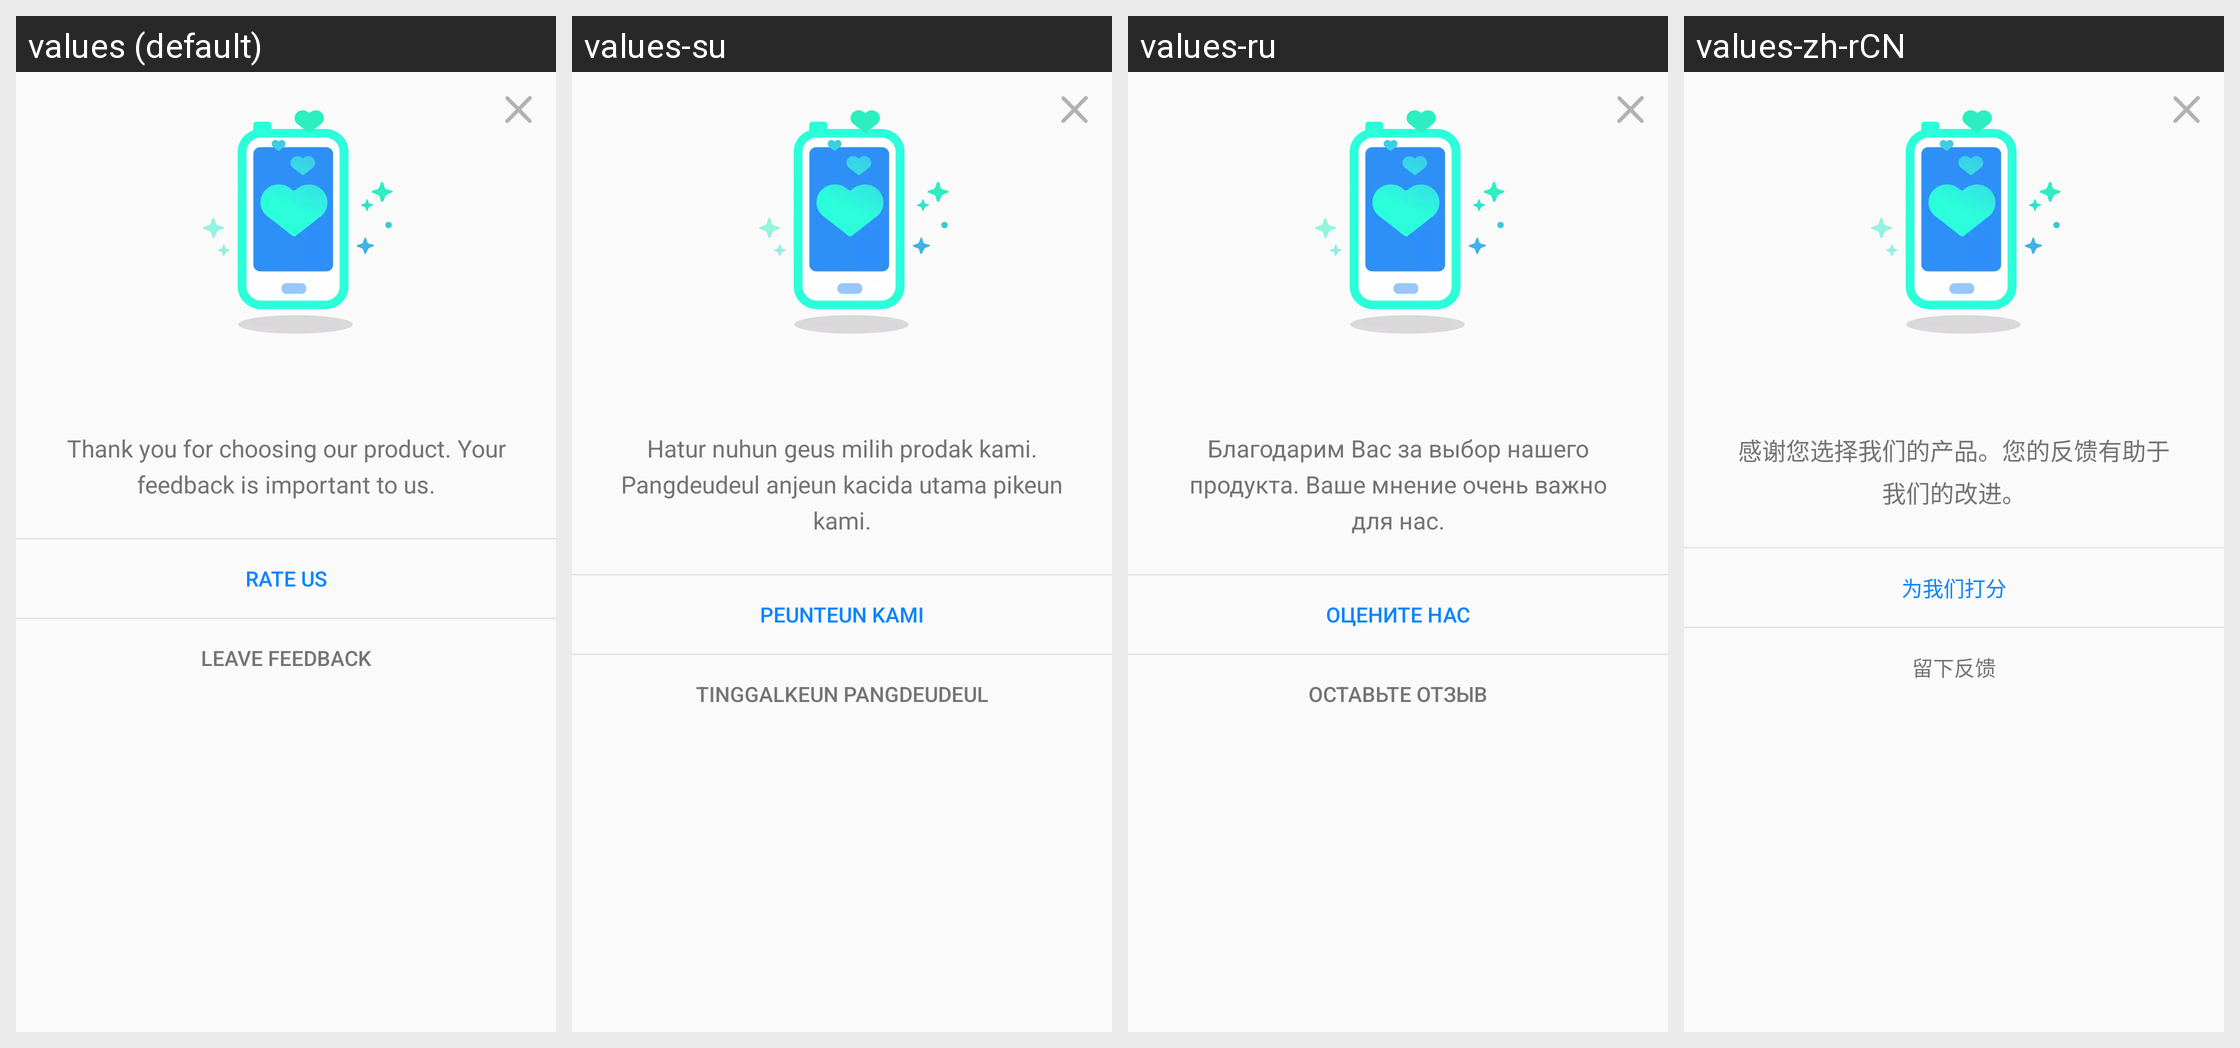

For this localized Android screen grid, give each drawn string resource with its value in every locale shown.
Android screen res/layout/layout_rate_app_dialog.xml rendered under 4 locales, left to right: values (default), values-su, values-ru, values-zh-rCN. Device: Nexus 5 (rendered at 1080×1920; each locale shown at half size, 540×960, under a caption strip naming it); theme AppTheme.
Other locales in the repository, not shown: values-ace, values-anp, values-ar, values-az, values-bg, values-bn, values-bn-rBD, values-bn-rIN, values-ca, values-cs, values-cy, values-de, values-dsb, values-el, values-eo, values-es-rAR, values-es-rCL, values-es-rES, values-es-rMX, values-fa, values-fr, values-fy-rNL, values-ga-rIE, values-gor, values-gu-rIN, values-hi-rIN, values-hsb, values-hu, values-hy-rAM, values-in, values-it, values-iw, values-ja, values-jv, values-kab, values-kk, values-kn, values-ko, values-lo, values-mai, values-ml, values-mr, values-my, values-nb-rNO, values-nl, values-nn-rNO, values-pa-rIN, values-pl, values-pt-rBR, values-ro, values-sk, values-sl, values-sq, values-sr, values-sv-rSE, values-ta, values-te, values-th, values-tl, values-tr, values-uk, values-ur, values-vi, values-zh-rTW.
Strings drawn on this screen, with the default value and each locale's value (text and hints the layout hard-codes, and strings that could not be matched under every locale, appear in the picture but are not listed):

rate_app_dialog_text_content
  values: Thank you for choosing our product. Your feedback is important to us.
  values-su: Hatur nuhun geus milih prodak kami. Pangdeudeul anjeun kacida utama pikeun kami.
  values-ru: Благодарим Вас за выбор нашего продукта. Ваше мнение очень важно для нас.
  values-zh-rCN: 感谢您选择我们的产品。您的反馈有助于我们的改进。

rate_app_dialog_btn_go_rate
  values: Rate Us
  values-su: Peunteun Kami
  values-ru: Оцените нас
  values-zh-rCN: 为我们打分

rate_app_dialog_btn_feedback
  values: Leave Feedback
  values-su: Tinggalkeun Pangdeudeul
  values-ru: Оставьте отзыв
  values-zh-rCN: 留下反馈
